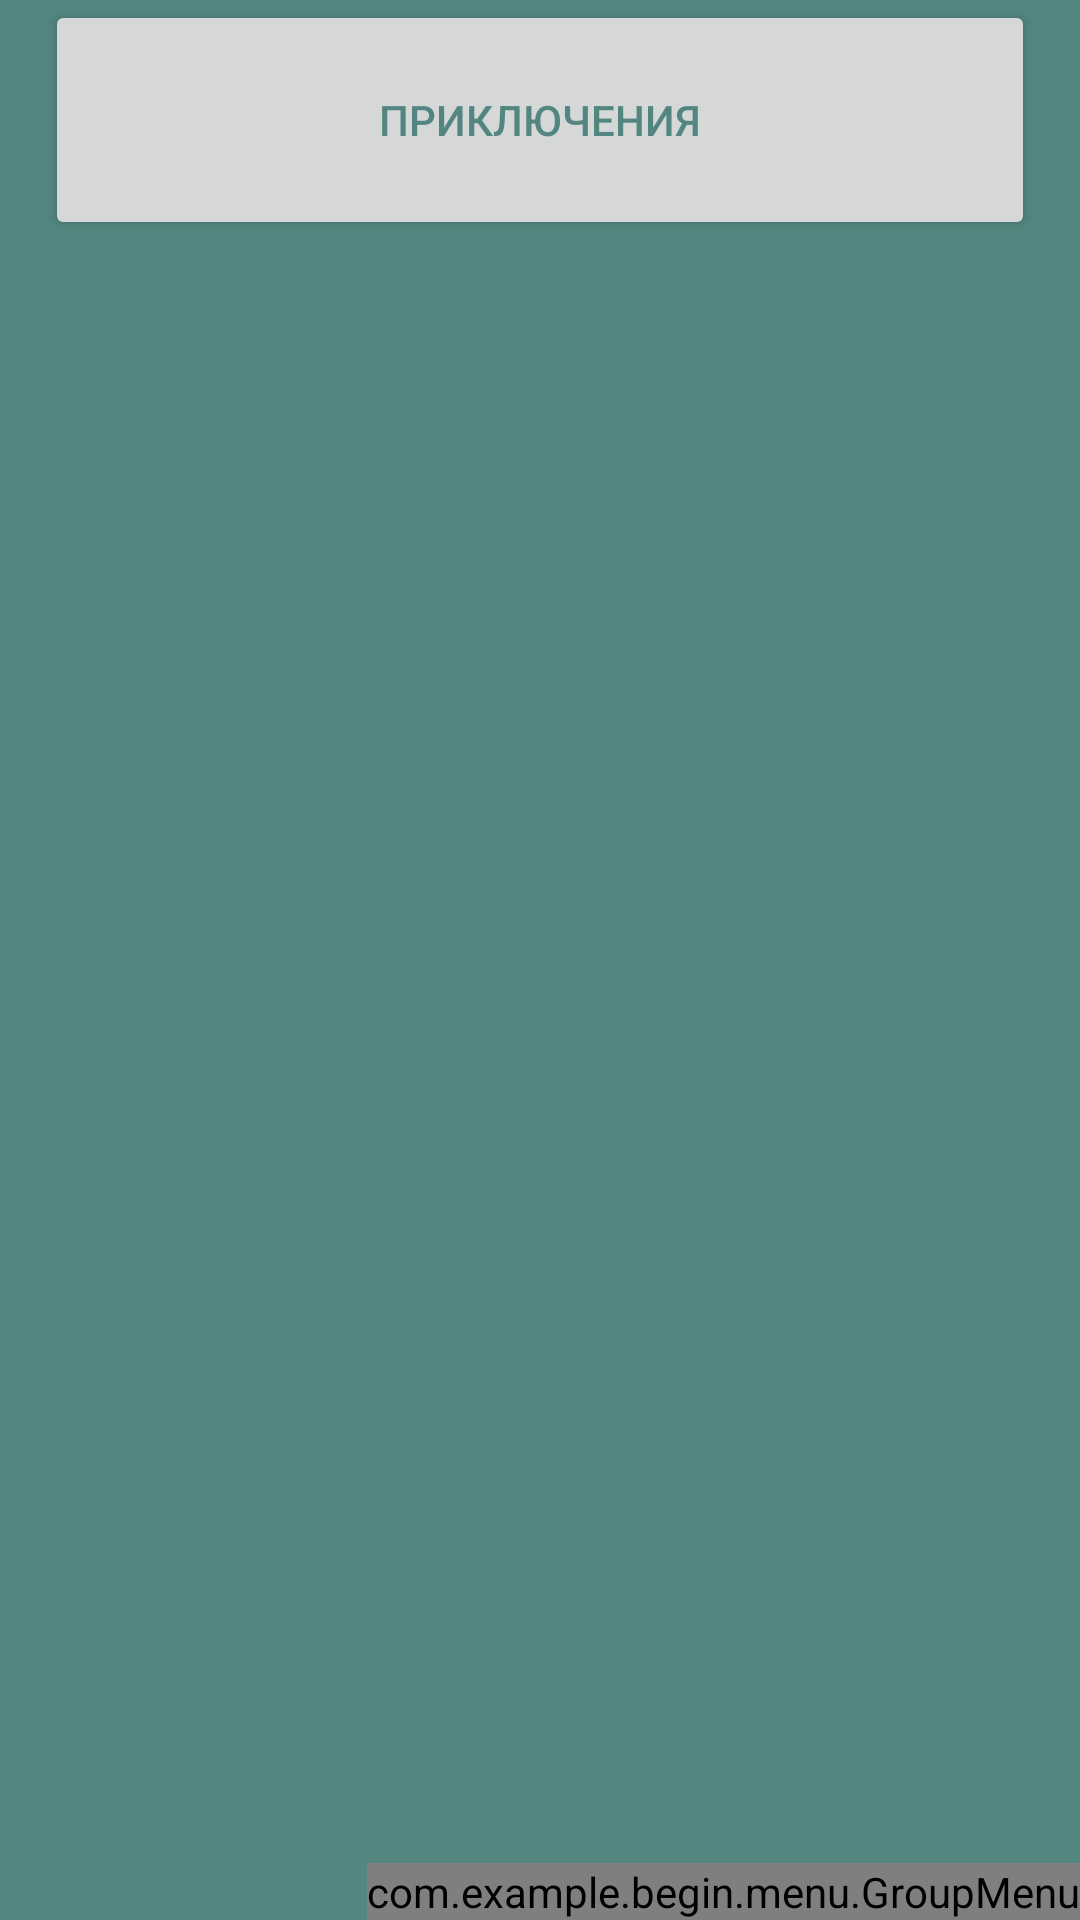

Write the Android layout XML for this screen, with the resource values it uses.
<!-- AndroidManifest.xml: fallback theme Theme.MaterialComponents.DayNight.NoActionBar -->
<!-- res/layout/activity_location_list.xml -->
<?xml version="1.0" encoding="utf-8"?>
<androidx.constraintlayout.widget.ConstraintLayout xmlns:android="http://schemas.android.com/apk/res/android"
    xmlns:app="http://schemas.android.com/apk/res-auto"
    xmlns:tools="http://schemas.android.com/tools"
    android:layout_width="match_parent"
    android:layout_height="match_parent"
    android:background="@color/green"
    tools:context=".LocationListActivity">


    <androidx.appcompat.widget.LinearLayoutCompat
        android:id="@+id/loading_layout"
        android:layout_width="match_parent"
        android:layout_height="match_parent"
        android:gravity="center"
        android:visibility="gone">

        <ProgressBar
            android:layout_width="40dp"
            android:layout_height="40dp" />

    </androidx.appcompat.widget.LinearLayoutCompat>

    <androidx.appcompat.widget.LinearLayoutCompat
        android:id="@+id/empty_layout"
        android:layout_width="match_parent"
        android:layout_height="match_parent"
        android:gravity="center"
        android:visibility="gone">

        <TextView
            android:layout_width="wrap_content"
            android:layout_height="wrap_content"
            android:text="@string/list_empty" />
    </androidx.appcompat.widget.LinearLayoutCompat>

    <Button
        android:id="@+id/button_back"
        style="@style/Widget.Theme.Begin.MyView.BackButton"
        android:layout_width="match_parent"
        android:layout_height="80dp"
        android:layout_marginLeft="15dp"
        android:layout_marginRight="15dp"
        android:layout_marginBottom="15dp"
        android:clickable="true"
        android:focusable="true"
        android:onClick="back"
        android:text="Приключения"
        android:textColor="@color/green"
        app:layout_constraintTop_toTopOf="parent" />

    <androidx.recyclerview.widget.RecyclerView
        android:id="@+id/locations"
        android:layout_width="0dp"
        android:layout_height="0dp"
        android:layout_margin="20dp"
        android:visibility="gone"
        app:layoutManager="androidx.recyclerview.widget.LinearLayoutManager"
        app:layout_constraintBottom_toBottomOf="parent"
        app:layout_constraintEnd_toEndOf="parent"
        app:layout_constraintStart_toStartOf="parent"
        app:layout_constraintTop_toBottomOf="@id/button_back"
        tools:itemCount="24"
        tools:listitem="@layout/item"/>

    <include
        android:id="@+id/include"
        layout="@layout/group_menu"
        android:layout_width="wrap_content"
        android:layout_height="wrap_content"
        app:layout_constraintBottom_toBottomOf="parent"
        app:layout_constraintEnd_toEndOf="parent" />

</androidx.constraintlayout.widget.ConstraintLayout>
<!-- res/layout/item.xml (included above) -->
<?xml version="1.0" encoding="utf-8"?>
<androidx.appcompat.widget.LinearLayoutCompat xmlns:android="http://schemas.android.com/apk/res/android"
    xmlns:app="http://schemas.android.com/apk/res-auto"
    xmlns:tools="http://schemas.android.com/tools"
    android:layout_width="match_parent"
    android:layout_height="wrap_content"
    android:layout_marginVertical="10dp"
    android:background="@drawable/bg_common"
    android:gravity="center"
    android:padding="15dp">

    <androidx.constraintlayout.widget.ConstraintLayout
        android:id="@+id/linearLayout"
        android:layout_width="match_parent"
        android:layout_height="match_parent">

        <TextView
            android:id="@+id/name"
            android:layout_width="wrap_content"
            android:layout_height="wrap_content"
            android:layout_marginStart="15dp"
            android:layout_marginLeft="15dp"
            android:layout_marginBottom="1dp"
            android:paddingLeft="15dp"
            android:text="Example text"
            android:textColor="@color/green"
            android:textSize="16dp"
            app:layout_constraintBottom_toBottomOf="parent"
            app:layout_constraintStart_toStartOf="parent" />

        <ImageView
            android:id="@+id/button_delete"
            android:layout_width="30dp"
            android:layout_height="30dp"
            app:layout_constraintBottom_toBottomOf="parent"
            app:layout_constraintEnd_toEndOf="parent"
            app:layout_constraintTop_toTopOf="parent"
            tools:src="@drawable/trash" />

    </androidx.constraintlayout.widget.ConstraintLayout>

</androidx.appcompat.widget.LinearLayoutCompat>
<!-- res/layout/group_menu.xml (included above) -->
<?xml version="1.0" encoding="utf-8"?>
<androidx.constraintlayout.widget.ConstraintLayout
    xmlns:android="http://schemas.android.com/apk/res/android"
    xmlns:app="http://schemas.android.com/apk/res-auto"
    xmlns:tools="http://schemas.android.com/tools"
    android:layout_width="match_parent"
    android:layout_height="match_parent"
    tools:ignore="MissingDefaultResource">

    <com.example.begin.menu.GroupMenu
        android:layout_width="wrap_content"
        android:layout_height="wrap_content"
        app:layout_constraintBottom_toBottomOf="parent"
        app:layout_constraintEnd_toEndOf="parent">

        <com.example.begin.menu.BigCircleMenu
            android:id="@+id/big_menu"
            android:layout_width="wrap_content"
            android:layout_height="wrap_content"
            android:clickable="true"
            android:focusable="true">
        </com.example.begin.menu.BigCircleMenu>

        <com.example.begin.menu.BackgroundMenu
            android:id="@+id/background_menu"
            android:layout_width="wrap_content"
            android:layout_height="wrap_content">
        </com.example.begin.menu.BackgroundMenu>

        <com.example.begin.menu.CircleMenu
            android:id="@+id/circle_menu1"
            android:layout_width="wrap_content"
            android:layout_height="wrap_content">
        </com.example.begin.menu.CircleMenu>

        <com.example.begin.menu.CircleMenu
            android:id="@+id/circle_menu2"
            android:layout_width="wrap_content"
            android:layout_height="wrap_content">
        </com.example.begin.menu.CircleMenu>

        <com.example.begin.menu.CircleMenu
            android:id="@+id/circle_menu3"
            android:layout_width="wrap_content"
            android:layout_height="wrap_content">
        </com.example.begin.menu.CircleMenu>

        <com.example.begin.menu.CircleMenu
            android:id="@+id/circle_menu4"
            android:layout_width="wrap_content"
            android:layout_height="wrap_content">
        </com.example.begin.menu.CircleMenu>

        <com.example.begin.menu.CircleMenu
            android:id="@+id/circle_menu5"
            android:layout_width="wrap_content"
            android:layout_height="wrap_content">
        </com.example.begin.menu.CircleMenu>

    </com.example.begin.menu.GroupMenu>
</androidx.constraintlayout.widget.ConstraintLayout>
<!-- resources referenced by this layout -->
<resources>
  <color name="green">#538680</color>
  <!-- drawable bg_common (drawable) -->
  <?xml version="1.0" encoding="utf-8"?>
  <shape xmlns:android="http://schemas.android.com/apk/res/android">
      <solid android:color="@color/light_grey_green" />
      <corners android:radius="20dp" />
  </shape>
  <!-- drawable trash (drawable) -->
  <vector xmlns:android="http://schemas.android.com/apk/res/android"
      android:width="512dp"
      android:height="512dp"
      android:viewportWidth="512"
      android:viewportHeight="512">
    <path
        android:fillColor="@color/green"
        android:pathData="M160.47,235.98c-25.82,-25.5 -51.64,-51.01 -77.51,-76.46c-1.65,-2.15 -7.18,-10.1 -6.56,-21.31c0.47,-9.17 4.82,-15.49 6.64,-17.85c14.89,-17.25 29.77,-34.5 44.66,-51.75c3.72,-1.96 11.83,-5.65 22.69,-5.28c8.39,0.24 14.77,2.85 18.45,4.62c27.99,24.56 55.98,49.13 83.97,73.69c24.63,-25.84 49.27,-51.59 73.9,-77.43c2.14,-1.96 7.81,-6.74 16.71,-8.41c8.8,-1.56 15.62,0.88 18.32,2.02c16.8,15.36 33.66,30.67 50.46,46.03c2.57,3.6 7.16,11.17 8.58,21.91c1.51,12.12 -1.97,21.54 -3.78,25.58c-23.95,26.49 -47.9,52.87 -71.85,79.36c24.68,23.55 49.37,47.19 74.06,70.74c2.44,4.37 6.01,11.87 7.25,21.96c1.3,10.34 -0.47,18.78 -1.85,23.53c-15.56,17.01 -31.07,34.08 -46.63,51.09c-4.08,1.82 -10.81,4.23 -19.44,4.56c-11.29,0.41 -19.94,-3.04 -24.35,-5.1c-25.37,-24.19 -50.69,-48.43 -76.06,-72.62c-26.33,27.13 -52.66,54.36 -78.99,81.48c-4.5,1.63 -13.21,4.05 -24.05,2.72c-8.26,-1.01 -14.54,-3.83 -18.5,-5.95c-17.99,-17.27 -35.88,-34.54 -53.87,-51.8c-1.32,-2.82 -3.71,-8.93 -3.15,-16.82c0.59,-8.56 4.18,-14.6 5.99,-17.17C110.47,290.25 135.46,263.07 160.47,235.98z"
        android:strokeWidth="10"
        android:strokeColor="@color/green"/>
  </vector>
  <color name="light_grey_green">#D9E2E2</color>
</resources>
